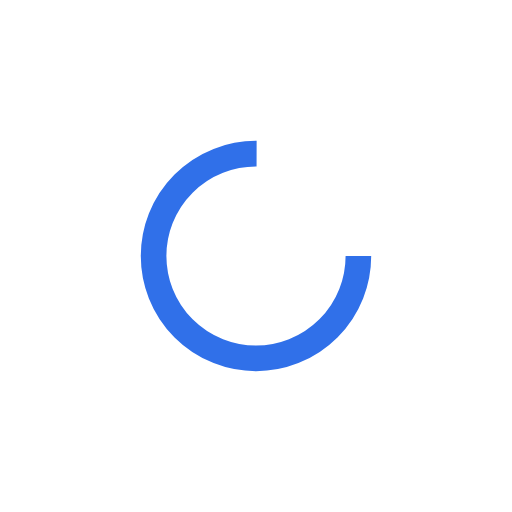
t = 0.00 s
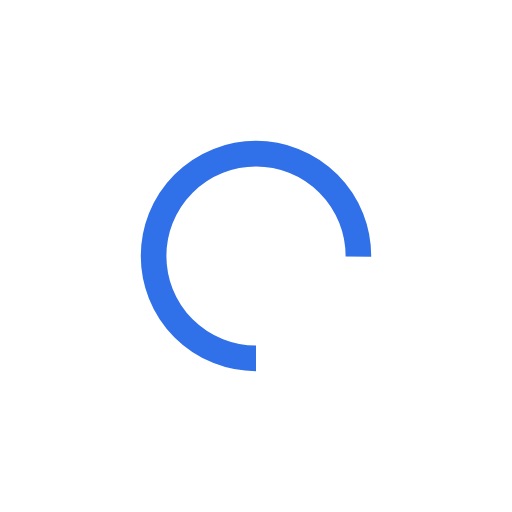
t = 0.25 s
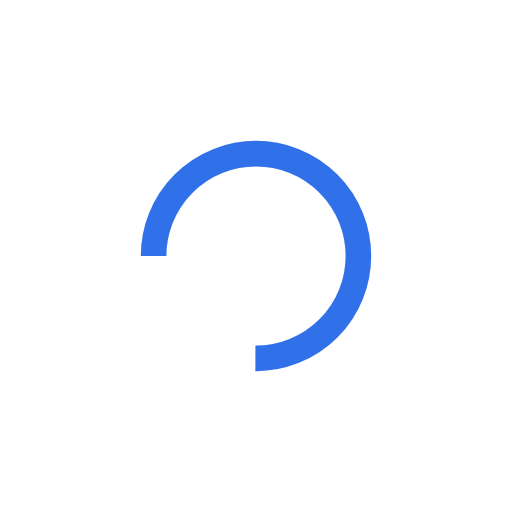
t = 0.50 s
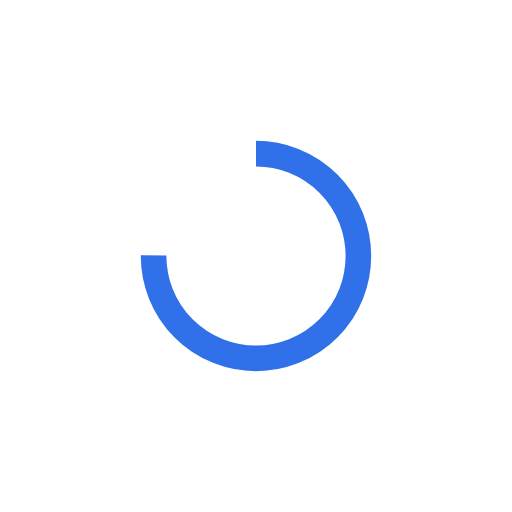
t = 0.75 s

The animated SVG that drew these frames (rendered in a browser with its animation timeline set to each time). Animation: 1 SMIL element (animateTransform=1); one cycle of 1.00 s, repeats indefinitely.

<?xml version="1.0" encoding="utf-8"?>
<svg xmlns="http://www.w3.org/2000/svg" xmlns:xlink="http://www.w3.org/1999/xlink" style="margin: auto; display: block; shape-rendering: auto;" width="100px" height="100px" viewBox="0 0 100 100" preserveAspectRatio="xMidYMid">
<circle cx="50" cy="50" fill="none" stroke="#3070e9" stroke-width="5" r="20" stroke-dasharray="94.24777960769379 33.41592653589793">
  <animateTransform attributeName="transform" type="rotate" repeatCount="indefinite" dur="1s" values="0 50 50;360 50 50" keyTimes="0;1"></animateTransform>
</circle>
<!-- [ldio] generated by https://loading.io/ --></svg>